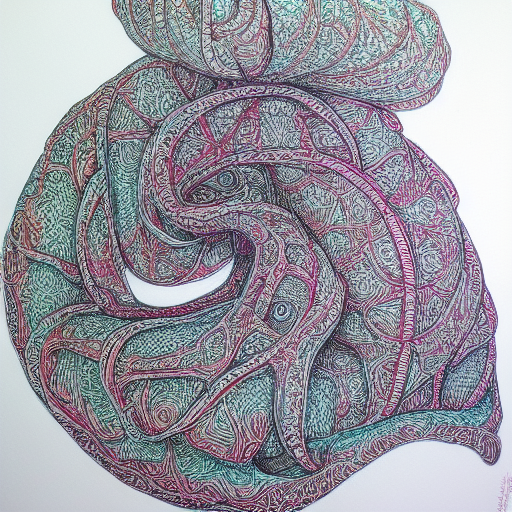
Generation parameters embedded in this image by AUTOMATIC1111 Stable Diffusion web UI or a fork of it (Forge, ...) (PNG 'parameters' text chunk):
Blaymon pokemon. A horror drawing. Colored pencil drawing. Ink pen drawing. Maximum of 4 colors used. Low Saturation. In Blaymon style.
Negative prompt: Pikachu. Multiple. Caption. Card. Trading Card.
Steps: 35, Sampler: Euler a, CFG scale: 7, Seed: 2631838618, Size: 512x512, Model hash: 3b3ea8f6e6, Model: 2023-01-22T13-23-00_blaymon_29_training_images_2000_max_training_steps_blaymon_token_pokemon_class_word, Batch size: 4, Batch pos: 0